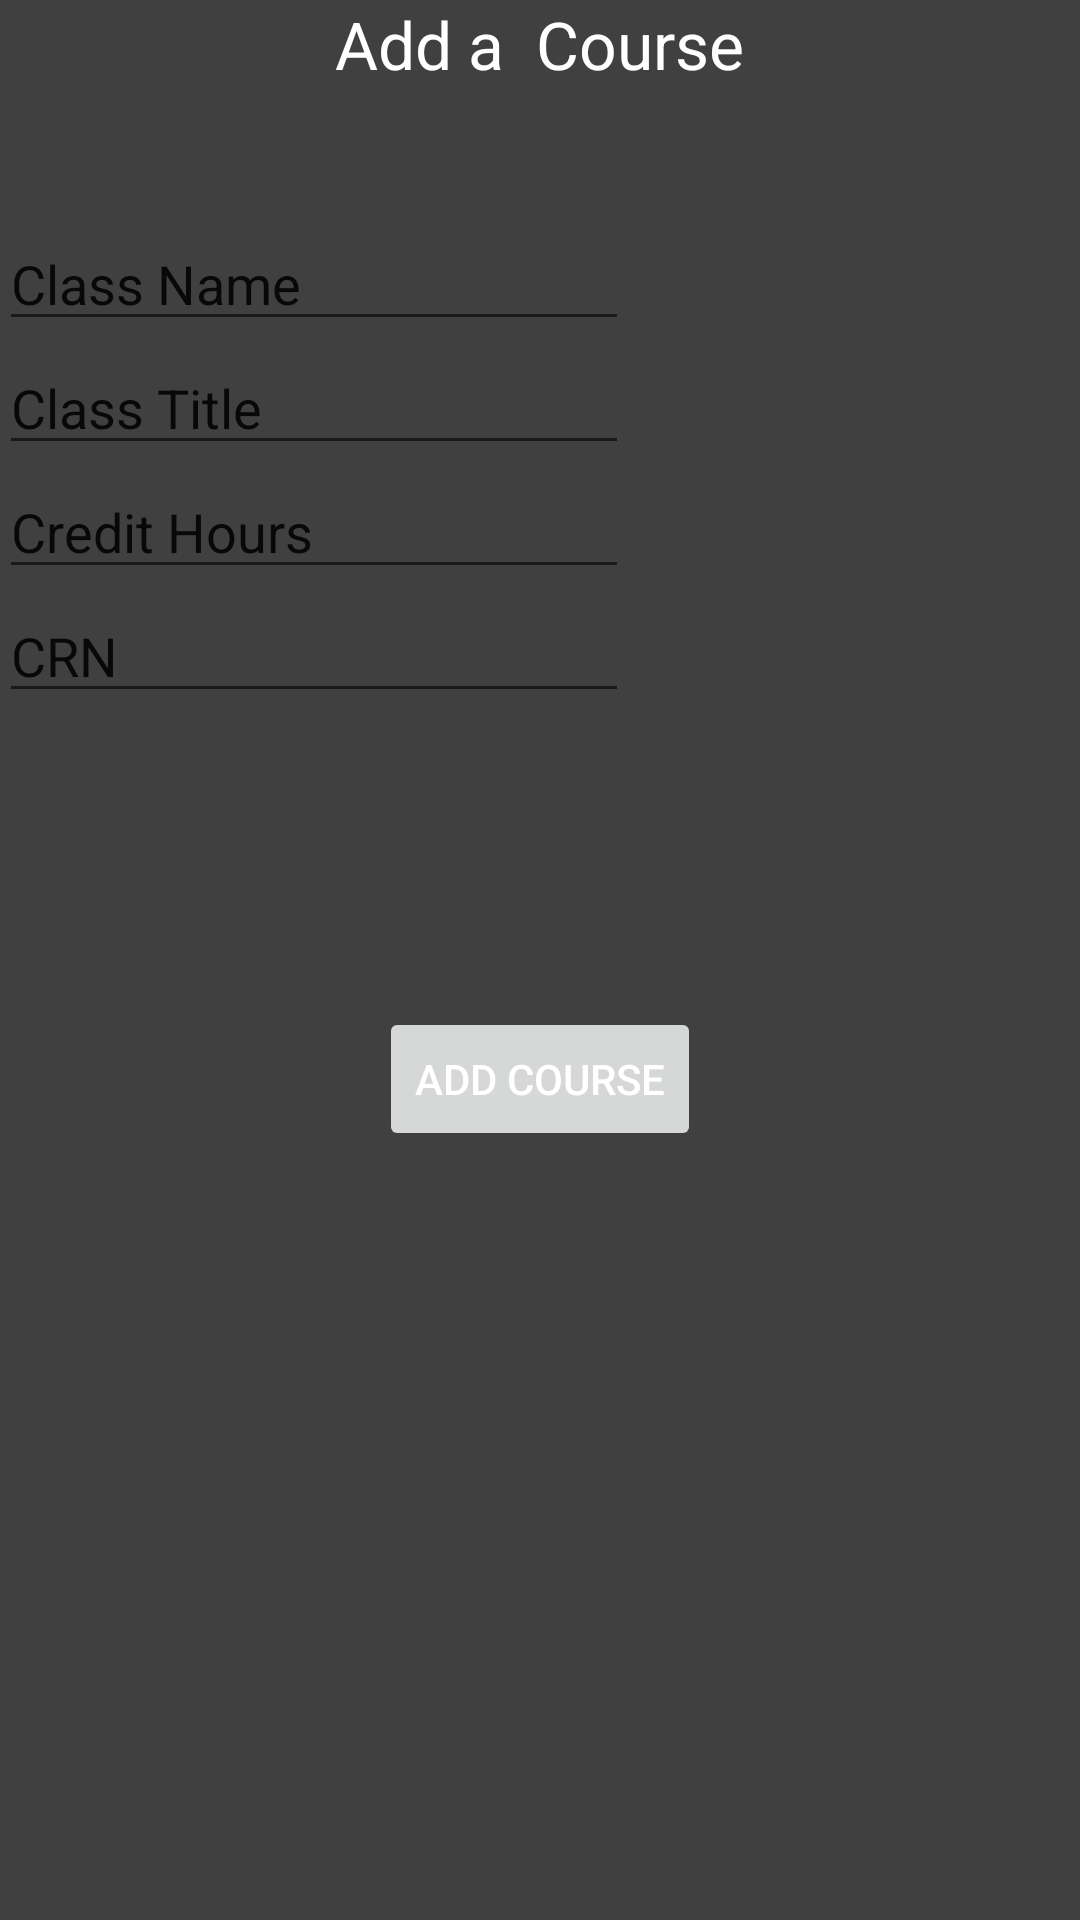

Reconstruct the res/layout file that produces this screen, plus the resources it refers to.
<!-- AndroidManifest.xml: application theme AppTheme -->
<!-- res/layout/activity_add_course.xml -->
<RelativeLayout xmlns:android="http://schemas.android.com/apk/res/android"
    xmlns:tools="http://schemas.android.com/tools" android:layout_width="match_parent"
    android:layout_height="match_parent" android:paddingLeft="@dimen/activity_horizontal_margin"
    android:paddingRight="@dimen/activity_horizontal_margin"
    android:paddingTop="@dimen/activity_vertical_margin"
    android:paddingBottom="@dimen/activity_vertical_margin" tools:context=".AddCourse">

    <TabHost
        android:layout_width="fill_parent"
        android:layout_height="fill_parent"
        android:id="@+id/tabHost"
        android:layout_below="@+id/txt_crn"
        android:layout_alignParentLeft="true"
        android:layout_alignParentStart="true">

        <LinearLayout
            android:layout_width="fill_parent"
            android:layout_height="fill_parent"
            android:orientation="vertical">

            <TabWidget
                android:id="@android:id/tabs"
                android:layout_width="fill_parent"
                android:layout_height="wrap_content"></TabWidget>

            <FrameLayout
                android:id="@android:id/tabcontent"
                android:layout_width="fill_parent"
                android:layout_height="fill_parent">

                <LinearLayout
                    android:id="@+id/View"
                    android:layout_width="fill_parent"
                    android:layout_height="fill_parent"
                    android:orientation="vertical"
                    android:weightSum="1">

                    <TextView
                        android:layout_width="wrap_content"
                        android:layout_height="wrap_content"
                        android:textAppearance="?android:attr/textAppearanceLarge"
                        android:text="Courses"
                        android:id="@+id/textView"
                        android:layout_gravity="center_horizontal" />

                    <ListView
                        android:layout_width="match_parent"
                        android:layout_height="wrap_content"
                        android:id="@+id/listView"
                        android:layout_gravity="center_horizontal" />
                </LinearLayout>

                <LinearLayout
                    android:id="@+id/Create"
                    android:layout_width="fill_parent"
                    android:layout_height="fill_parent"
                    android:orientation="vertical">

                    <TextView
                        android:layout_width="wrap_content"
                        android:layout_height="wrap_content"
                        android:textAppearance="?android:attr/textAppearanceLarge"
                        android:text="Add a  Course"
                        android:id="@+id/txt_add_course"
                        android:layout_alignParentTop="true"
                        android:layout_centerHorizontal="true"
                        android:layout_gravity="center_horizontal" />

                    <EditText
                        android:layout_width="wrap_content"
                        android:layout_height="wrap_content"
                        android:inputType="textPersonName"
                        android:text="Class Name"
                        android:ems="10"
                        android:id="@+id/txt_class_name"
                        android:layout_below="@+id/txt_add_course"
                        android:layout_alignRight="@+id/add_button"
                        android:layout_alignEnd="@+id/add_button"
                        android:layout_marginTop="43dp"
                        android:enabled="true" />

                    <EditText
                        android:layout_width="wrap_content"
                        android:layout_height="wrap_content"
                        android:inputType="textPersonName"
                        android:text="Class Title"
                        android:ems="10"
                        android:id="@+id/txt_class_title"
                        android:layout_below="@+id/txt_class_name"
                        android:layout_alignRight="@+id/add_button"
                        android:layout_alignEnd="@+id/add_button"
                        android:enabled="true" />

                    <EditText
                        android:layout_width="wrap_content"
                        android:layout_height="wrap_content"
                        android:inputType="number"
                        android:ems="10"
                        android:id="@+id/txt_credit_hours"
                        android:text="Credit Hours"
                        android:layout_below="@+id/txt_class_title"
                        android:layout_alignRight="@+id/add_button"
                        android:layout_alignEnd="@+id/add_button"
                        android:enabled="true" />

                    <EditText
                        android:layout_width="wrap_content"
                        android:layout_height="wrap_content"
                        android:inputType="number"
                        android:ems="10"
                        android:id="@+id/txt_crn"
                        android:text="CRN"
                        android:layout_below="@+id/txt_credit_hours"
                        android:layout_alignLeft="@+id/txt_credit_hours"
                        android:layout_alignStart="@+id/txt_credit_hours"
                        android:enabled="true" />

                    <Button
                        android:layout_width="wrap_content"
                        android:layout_height="wrap_content"
                        android:text="Add Course"
                        android:id="@+id/add_button"
                        android:layout_below="@+id/txt_crn"
                        android:layout_centerHorizontal="true"
                        android:layout_marginTop="98dp"
                        android:enabled="false"
                        android:layout_gravity="center_horizontal" />
                </LinearLayout>

            </FrameLayout>
        </LinearLayout>
    </TabHost>

</RelativeLayout>
<!-- resources referenced by this layout -->
<resources>
  <style name="AppTheme" parent="Theme.AppCompat.Light.DarkActionBar">
          
          <item name="android:background">@color/grey</item>
          <item name="android:textColor">@color/white</item>
          <item name="android:screenOrientation">portrait</item>
      </style>
  <color name="grey">#404040 </color>
  <color name="white">#ffffff</color>
</resources>
